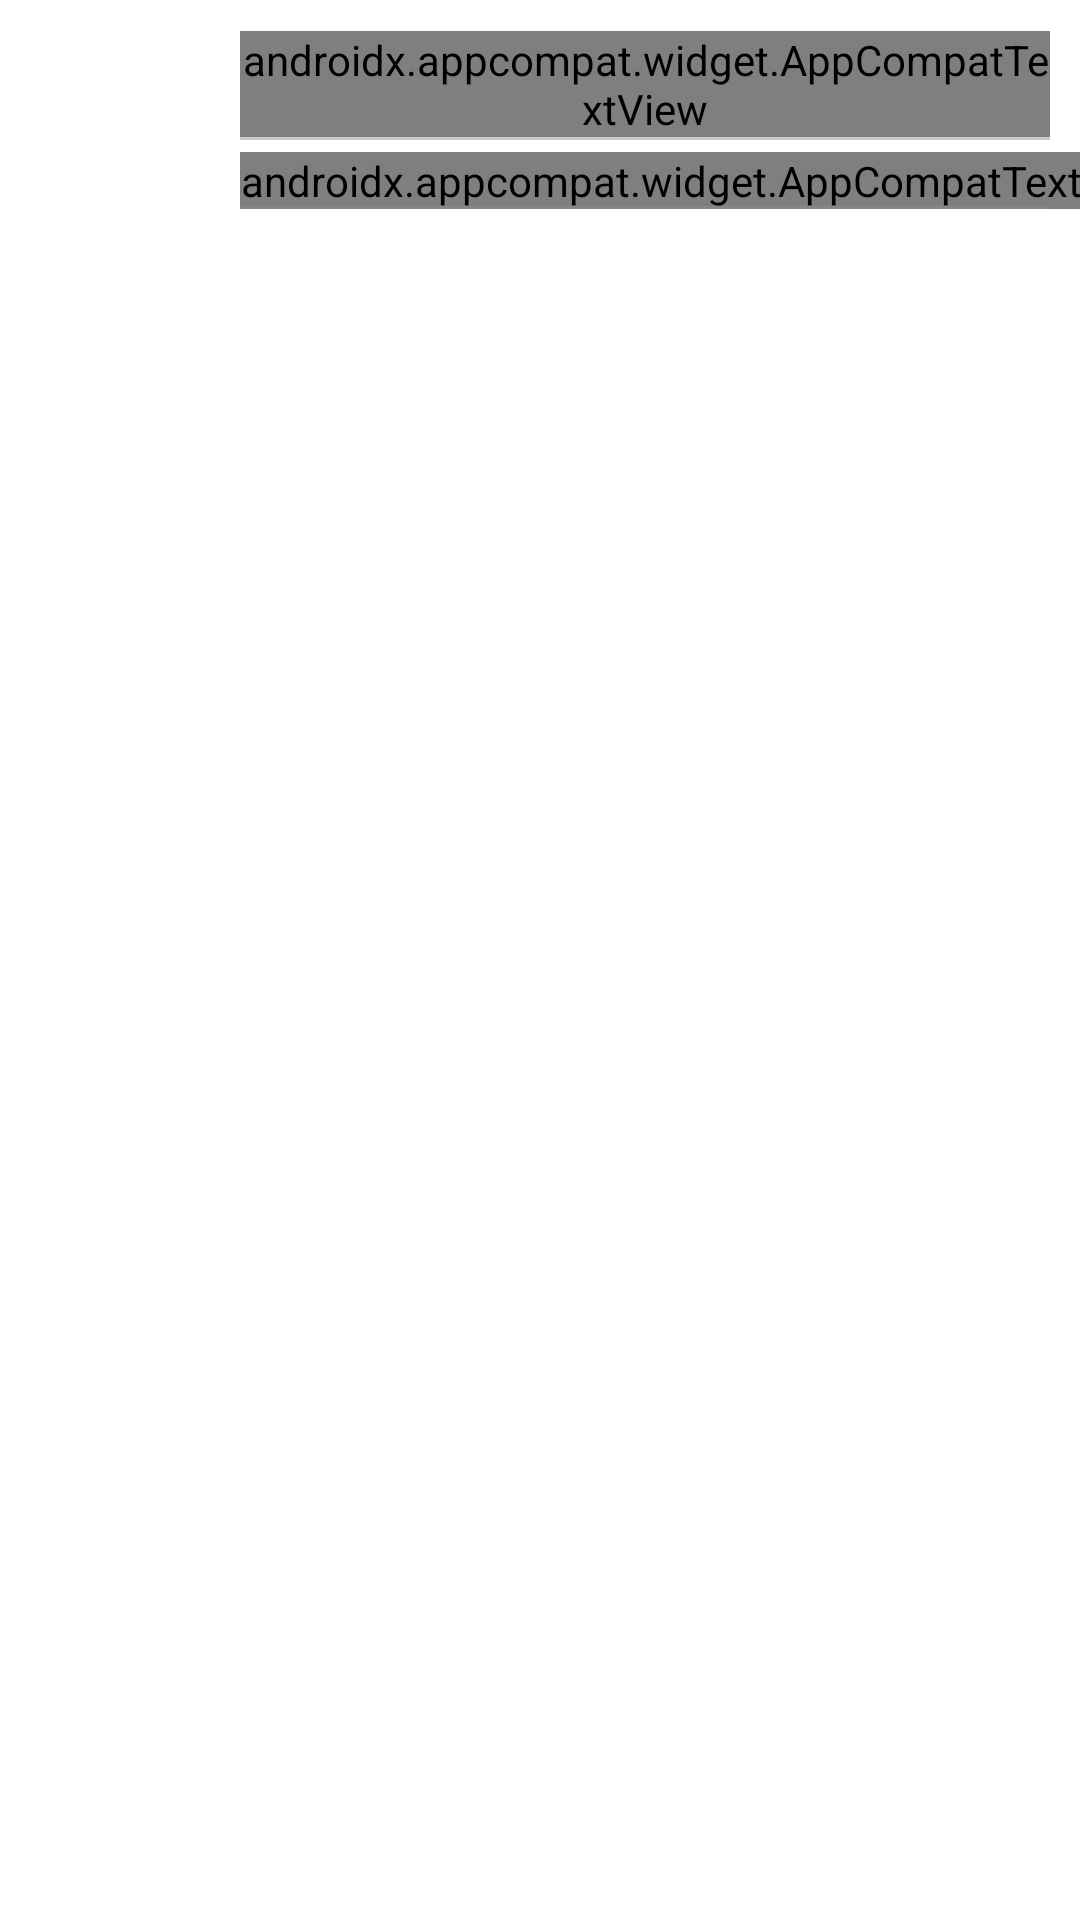

Android layout source for this screen:
<!-- AndroidManifest.xml: application theme Theme.UnsplashTestAssignment -->
<!-- res/layout/fragment_detail_view.xml -->
<?xml version="1.0" encoding="utf-8"?>
<androidx.constraintlayout.widget.ConstraintLayout xmlns:android="http://schemas.android.com/apk/res/android"
    xmlns:app="http://schemas.android.com/apk/res-auto"
    android:layout_width="match_parent"
    android:layout_height="match_parent"
    xmlns:tools="http://schemas.android.com/tools"
    tools:context=".screens.DetailViewFragment">

    <androidx.appcompat.widget.AppCompatImageButton
        android:id="@+id/btn_back"
        android:layout_width="60dp"
        android:layout_height="60dp"
        android:layout_margin="10dp"
        android:background="@null"
        android:src="@drawable/back"
        app:layout_constraintStart_toStartOf="parent"
        app:layout_constraintTop_toTopOf="parent" />

    <androidx.constraintlayout.helper.widget.Flow
        android:id="@+id/flow_label"
        android:layout_width="0dp"
        android:layout_height="wrap_content"
        android:layout_margin="10dp"
        android:orientation="vertical"
        app:constraint_referenced_ids="tv_name,tv_author"
        app:flow_horizontalAlign="start"
        app:flow_verticalGap="5dp"
        app:layout_constraintBottom_toBottomOf="@id/btn_back"
        app:layout_constraintEnd_toEndOf="parent"
        app:layout_constraintStart_toEndOf="@id/btn_back"
        app:layout_constraintTop_toTopOf="@id/btn_back" />

    <androidx.appcompat.widget.AppCompatTextView
        android:id="@+id/tv_name"
        android:layout_width="0dp"
        android:layout_height="wrap_content"
        android:fontFamily="@font/oswald"
        android:text="%s"
        android:textSize="16sp" />

    <androidx.appcompat.widget.AppCompatTextView
        android:id="@+id/tv_author"
        android:layout_width="0dp"
        android:layout_height="wrap_content"
        android:fontFamily="@font/oswald"
        android:text="%s"
        android:textSize="16sp" />

    <com.google.android.material.divider.MaterialDivider
        android:id="@+id/divider"
        android:layout_width="0dp"
        android:layout_height="1dp"
        app:dividerColor="@color/grey"
        app:layout_constraintEnd_toEndOf="@id/tv_name"
        app:layout_constraintStart_toStartOf="@id/tv_name"
        app:layout_constraintTop_toBottomOf="@id/tv_name" />

    <com.google.android.material.divider.MaterialDivider
        android:id="@+id/divider2"
        android:layout_width="0dp"
        android:layout_height="1dp"
        app:dividerColor="@color/grey"
        app:layout_constraintBottom_toBottomOf="@id/tv_author"
        app:layout_constraintEnd_toEndOf="@id/tv_name"
        app:layout_constraintStart_toStartOf="@id/tv_author" />

    <androidx.appcompat.widget.AppCompatImageView
        android:layout_width="0dp"
        android:id="@+id/iv_photo"
        android:layout_height="0dp"
        app:layout_constraintBottom_toBottomOf="parent"
        app:layout_constraintEnd_toEndOf="parent"
        app:layout_constraintStart_toStartOf="parent"
        app:layout_constraintTop_toBottomOf="@id/flow_label" />
</androidx.constraintlayout.widget.ConstraintLayout>
<!-- resources referenced by this layout -->
<resources>
  <color name="grey">#7992908D</color>
  <style name="Theme.UnsplashTestAssignment" parent="Theme.MaterialComponents.DayNight.NoActionBar">
          
          <item name="colorPrimary">@color/purple_500</item>
          <item name="colorPrimaryVariant">@color/purple_700</item>
          <item name="colorOnPrimary">@color/white</item>
          
          <item name="colorSecondary">@color/teal_200</item>
          <item name="colorSecondaryVariant">@color/teal_700</item>
          <item name="colorOnSecondary">@color/black</item>
          
          <item name="android:statusBarColor">?attr/colorPrimaryVariant</item>
          
          <item name="android:windowFullscreen">true</item>
      </style>
  <color name="purple_500">#FF6200EE</color>
  <color name="purple_700">#FF3700B3</color>
  <color name="white">#FFFFFFFF</color>
  <color name="teal_200">#FF03DAC5</color>
  <color name="teal_700">#FF018786</color>
  <color name="black">#FF000000</color>
</resources>
